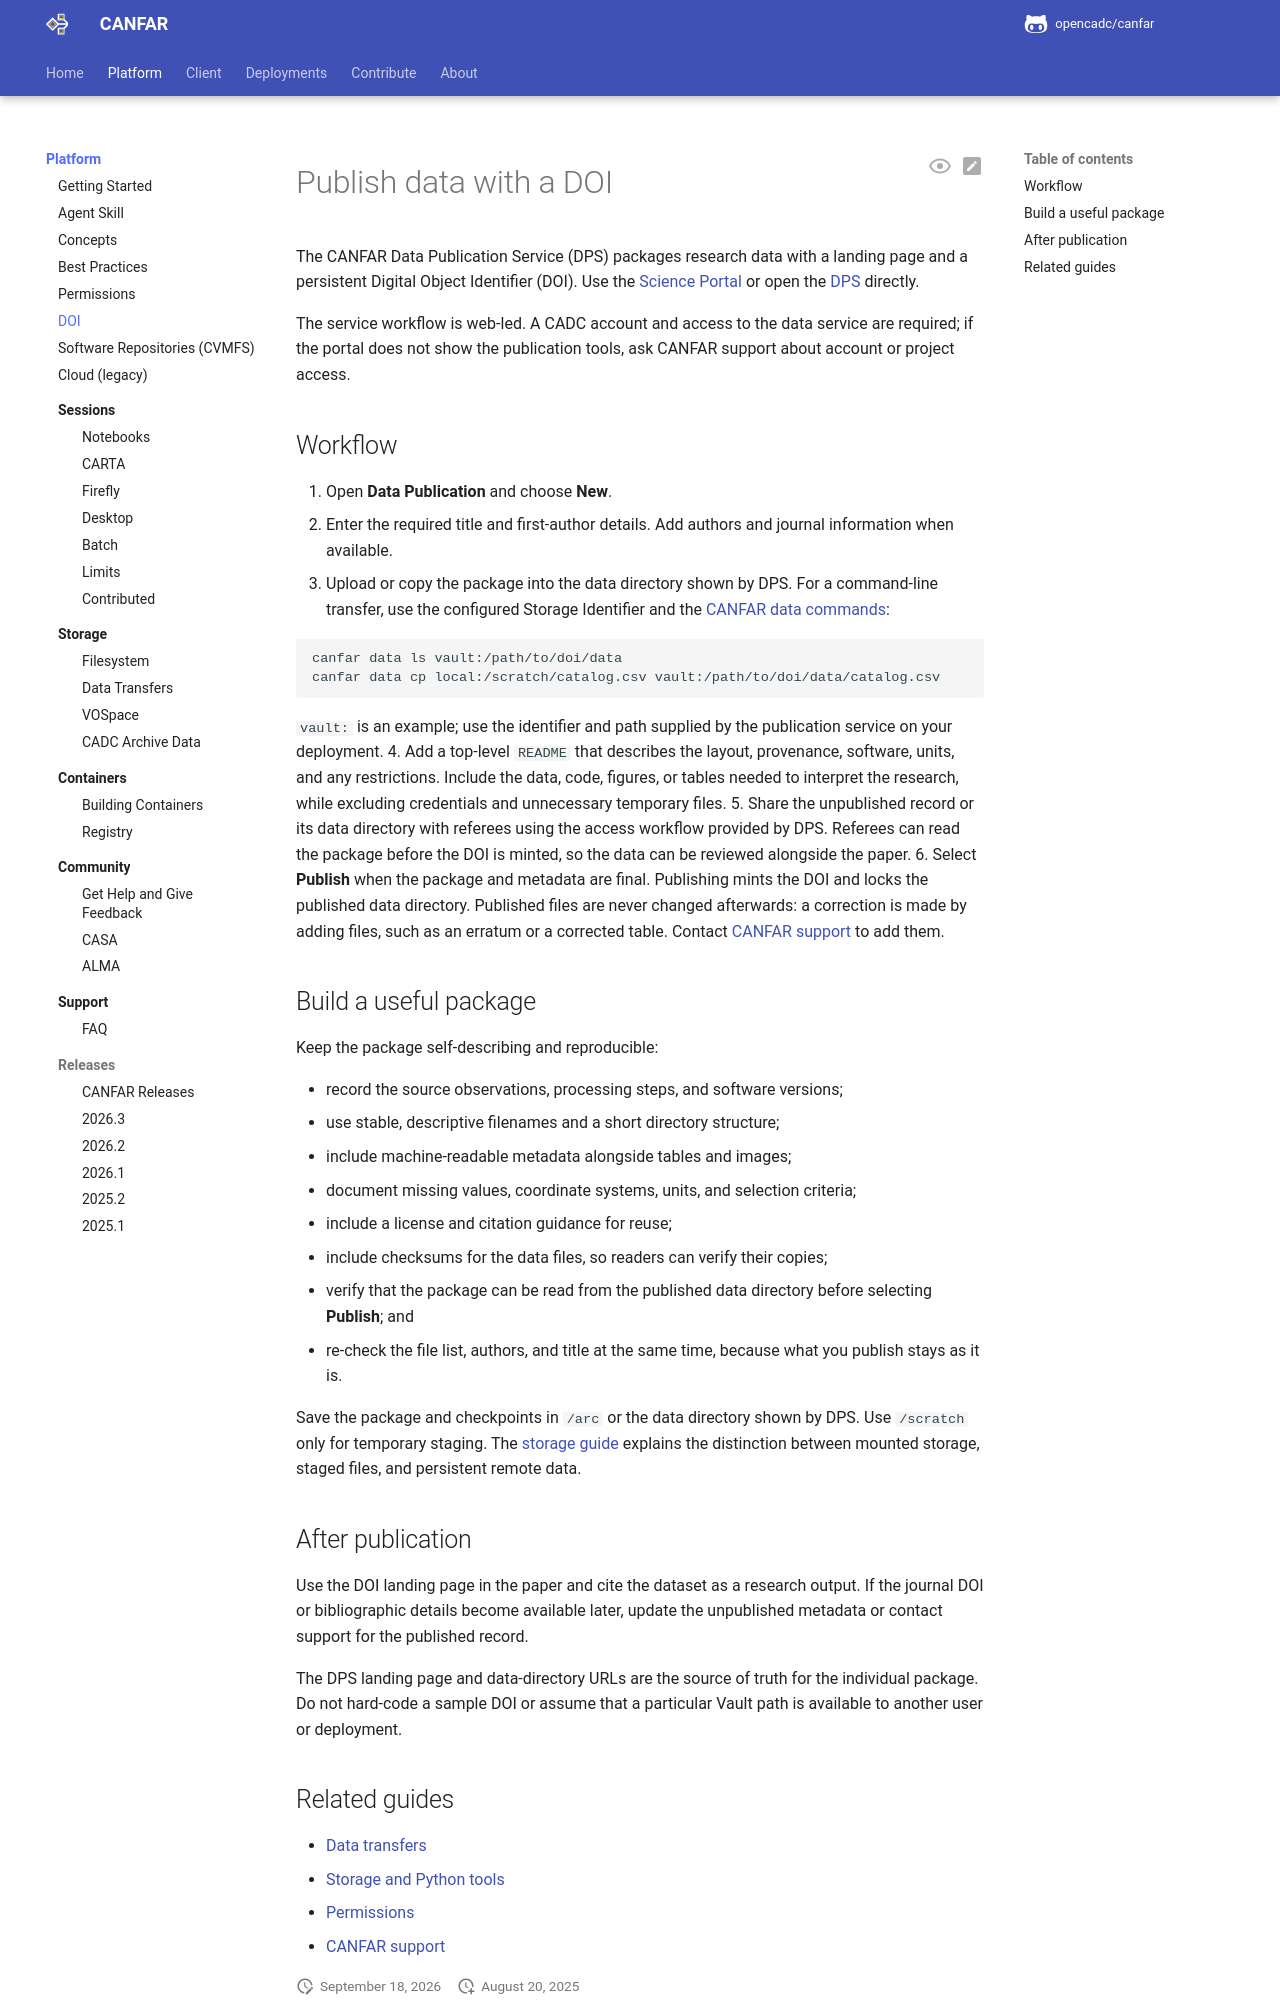

repository: opencadc/canfar · page: edge/platform/doi/index.html · generator: mkdocs

<span id="data-publication-service-dois"></span>

# Publish data with a DOI

The CANFAR Data Publication Service (DPS) packages research data with a
landing page and a persistent Digital Object Identifier (DOI). Use the
[Science Portal](https://www.canfar.net/) or open the
[DPS](https://www.canfar.net/citation/) directly.

The service workflow is web-led. A CADC account and access to the data service
are required; if the portal does not show the publication tools, ask CANFAR
support about account or project access.

<span id="service-purpose-access"></span>
<span id="data-publication-service-overview"></span>
<span id="access-points"></span>
<span id="doi-workflow-guide"></span>
<span id="step-1-request-a-doi"></span>
<span id="step-3-referee-access-optional"></span>
<span id="step-4-publish-with-datacite"></span>
<span id="using-the-data-publication-service"></span>
<span id="managing-your-dois"></span>
<span id="doi-request-requirements"></span>
<span id="doi-management-interface"></span>
<span id="storage-implementation"></span>
<span id="content-organization"></span>
<span id="upload-methods"></span>
<span id="publication-access-control"></span>
<span id="final-publication-integration"></span>
<span id="using-the-dps"></span>
<span id="listing-current-dois"></span>
<span id="requesting-a-new-doi"></span>
<span id="doi-details"></span>
<span id="editing-details"></span>
<span id="viewing-the-landing-page"></span>
<span id="publishing-a-doi"></span>
<span id="contents"></span>
<span id="uploading"></span>
<span id="refereeing-access"></span>
<span id="publish-discoverability"></span>
<span id="final-linking"></span>

## Workflow

1. Open **Data Publication** and choose **New**.
2. Enter the required title and first-author details. Add authors and journal
   information when available.
3. Upload or copy the package into the data directory shown by DPS. For a
   command-line transfer, use the configured Storage Identifier and the
   [CANFAR data commands](storage/transfers.md):

   ```bash
   canfar data ls vault:/path/to/doi/data
   canfar data cp local:/scratch/catalog.csv vault:/path/to/doi/data/catalog.csv
   ```

   `vault:` is an example; use the identifier and path supplied by the
   publication service on your deployment.
4. Add a top-level `README` that describes the layout, provenance, software,
   units, and any restrictions. Include the data, code, figures, or tables
   needed to interpret the research, while excluding credentials and
   unnecessary temporary files.
5. Share the unpublished record or its data directory with referees using the
   access workflow provided by DPS. Referees can read the package before the
   DOI is minted, so the data can be reviewed alongside the paper.
6. Select **Publish** when the package and metadata are final. Publishing
   mints the DOI and locks the published data directory. Published files are
   never changed afterwards: a correction is made by adding files, such as an
   erratum or a corrected table. Contact
   [CANFAR support](mailto:support@canfar.net) to add them.

<span id="step-2-upload-data-package"></span>
<span id="data-package-requirements"></span>
<span id="doi-data-package"></span>

## Build a useful package

Keep the package self-describing and reproducible:

- record the source observations, processing steps, and software versions;
- use stable, descriptive filenames and a short directory structure;
- include machine-readable metadata alongside tables and images;
- document missing values, coordinate systems, units, and selection criteria;
- include a license and citation guidance for reuse;
- include checksums for the data files, so readers can verify their copies;
- verify that the package can be read from the published data directory before
  selecting **Publish**; and
- re-check the file list, authors, and title at the same time, because what
  you publish stays as it is.

Save the package and checkpoints in `/arc` or the data directory shown by
DPS. Use `/scratch` only for temporary staging. The
[storage guide](storage/index.md) explains the distinction between mounted
storage, staged files, and persistent remote data.

<span id="deleting-unpublished-dois"></span>
